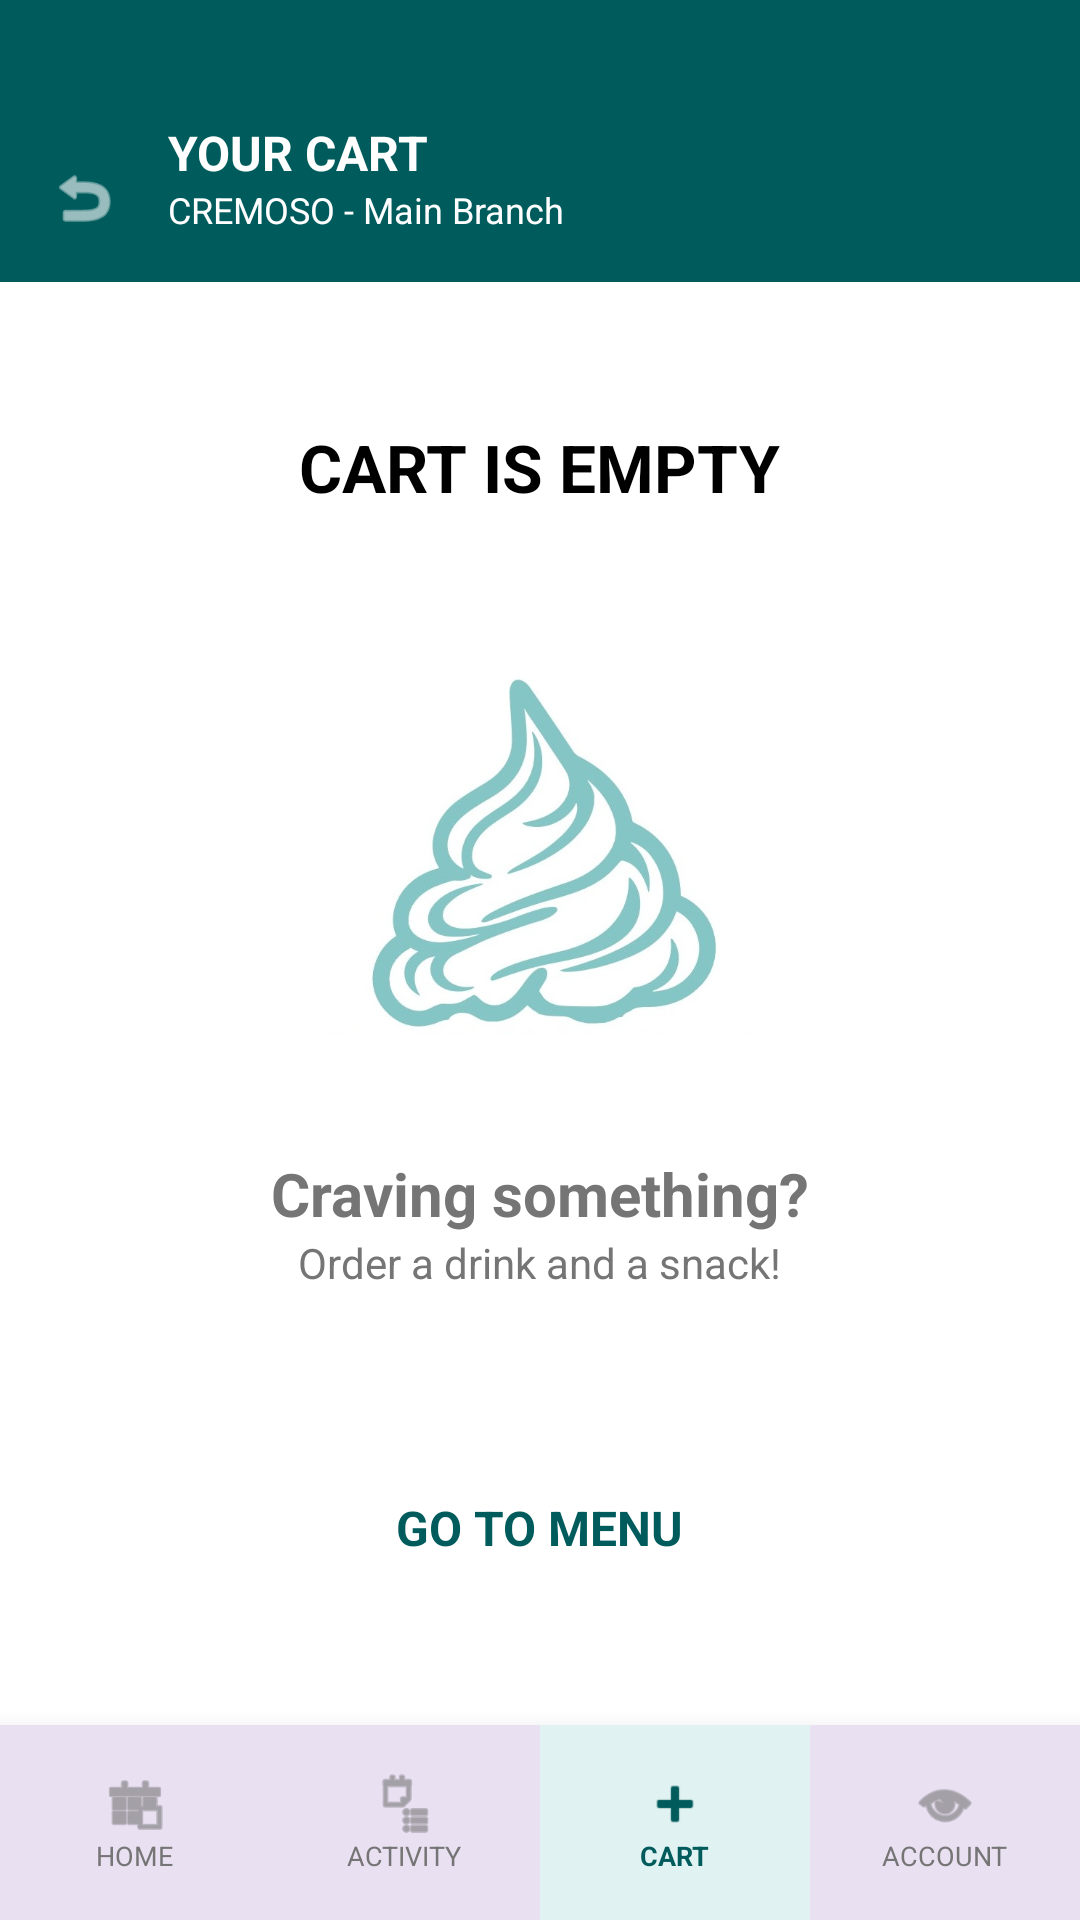

Reconstruct the res/layout file that produces this screen, plus the resources it refers to.
<!-- AndroidManifest.xml: application theme Theme.CREAMOSO -->
<!-- res/layout/activity_cart.xml -->
<?xml version="1.0" encoding="utf-8"?>
<androidx.constraintlayout.widget.ConstraintLayout xmlns:android="http://schemas.android.com/apk/res/android"
    xmlns:app="http://schemas.android.com/apk/res-auto"
    xmlns:tools="http://schemas.android.com/tools"
    android:id="@+id/main_cart_root"
    android:layout_width="match_parent"
    android:layout_height="match_parent"
    android:background="@color/white"
    tools:context=".CartActivity">

    <androidx.constraintlayout.widget.ConstraintLayout
        android:layout_width="match_parent"
        android:layout_height="match_parent"
        android:background="@color/white">

        
        <androidx.constraintlayout.widget.ConstraintLayout
            android:id="@+id/header_cart"
            android:layout_width="match_parent"
            android:layout_height="wrap_content"
            android:background="@color/teal_background"
            android:paddingTop="40dp"
            android:paddingBottom="16dp"
            app:layout_constraintTop_toTopOf="parent">

            <ImageView
                android:id="@+id/btn_back_cart"
                android:layout_width="24dp"
                android:layout_height="24dp"
                android:layout_marginStart="16dp"
                android:src="@android:drawable/ic_menu_revert"
                app:layout_constraintBottom_toBottomOf="parent"
                app:layout_constraintStart_toStartOf="parent"
                app:layout_constraintTop_toTopOf="parent"
                app:layout_constraintVertical_bias="1.0"
                app:tint="@color/white" />

            <LinearLayout
                android:layout_width="wrap_content"
                android:layout_height="wrap_content"
                android:layout_marginStart="16dp"
                android:orientation="vertical"
                app:layout_constraintBottom_toBottomOf="parent"
                app:layout_constraintStart_toEndOf="@id/btn_back_cart"
                app:layout_constraintTop_toTopOf="parent"
                app:layout_constraintVertical_bias="1.0">

                <TextView
                    android:layout_width="wrap_content"
                    android:layout_height="wrap_content"
                    android:text="YOUR CART"
                    android:textColor="@color/white"
                    android:textSize="16sp"
                    android:textStyle="bold" />

                <TextView
                    android:layout_width="wrap_content"
                    android:layout_height="wrap_content"
                    android:text="CREMOSO - Main Branch"
                    android:textColor="@color/white"
                    android:textSize="12sp" />
            </LinearLayout>

        </androidx.constraintlayout.widget.ConstraintLayout>

        
        <LinearLayout
            android:id="@+id/layout_empty_cart"
            android:layout_width="match_parent"
            android:layout_height="0dp"
            android:gravity="center"
            android:orientation="vertical"
            android:padding="32dp"
            android:visibility="visible"
            app:layout_constraintBottom_toTopOf="@id/nav_bar"
            app:layout_constraintTop_toBottomOf="@id/header_cart">

            <TextView
                android:layout_width="wrap_content"
                android:layout_height="wrap_content"
                android:layout_gravity="center"
                android:layout_marginBottom="40dp"
                android:text="CART IS EMPTY"
                android:textColor="@color/black"
                android:textSize="22sp"
                android:textStyle="bold" />

            <ImageView
                android:layout_width="150dp"
                android:layout_height="150dp"
                android:layout_marginBottom="24dp"
                android:alpha="0.5"
                android:src="@drawable/creamosologo" />

            <TextView
                android:layout_width="wrap_content"
                android:layout_height="wrap_content"
                android:text="Craving something?"
                android:textColor="@color/gray_text"
                android:textSize="20sp"
                android:textStyle="bold" />

            <TextView
                android:layout_width="wrap_content"
                android:layout_height="wrap_content"
                android:text="Order a drink and a snack!"
                android:textColor="@color/gray_text"
                android:textSize="14sp" />

            <TextView
                android:id="@+id/tv_go_to_menu"
                android:layout_width="wrap_content"
                android:layout_height="wrap_content"
                android:layout_marginTop="60dp"
                android:padding="8dp"
                android:text="GO TO MENU"
                android:textColor="@color/teal_background"
                android:textSize="16sp"
                android:textStyle="bold" />

        </LinearLayout>

        
        <androidx.core.widget.NestedScrollView
            android:id="@+id/layout_cart_items"
            android:layout_width="match_parent"
            android:layout_height="0dp"
            android:visibility="gone"
            app:layout_constraintBottom_toTopOf="@id/nav_bar"
            app:layout_constraintTop_toBottomOf="@id/header_cart">

            <LinearLayout
                android:layout_width="match_parent"
                android:layout_height="wrap_content"
                android:orientation="vertical"
                android:padding="16dp">

                <TextView
                    android:layout_width="wrap_content"
                    android:layout_height="wrap_content"
                    android:layout_marginBottom="16dp"
                    android:text="Items in Cart"
                    android:textColor="@color/black"
                    android:textSize="18sp"
                    android:textStyle="bold" />

                <LinearLayout
                    android:id="@+id/container_items"
                    android:layout_width="match_parent"
                    android:layout_height="wrap_content"
                    android:orientation="vertical" />

                <com.google.android.material.button.MaterialButton
                    android:id="@+id/btn_checkout"
                    android:layout_width="match_parent"
                    android:layout_height="56dp"
                    android:layout_marginTop="32dp"
                    android:text="CHECKOUT"
                    android:textColor="@color/white"
                    android:textStyle="bold"
                    app:backgroundTint="@color/teal_background"
                    app:cornerRadius="12dp" />

            </LinearLayout>
        </androidx.core.widget.NestedScrollView>

        
        <com.google.android.material.card.MaterialCardView
            android:id="@+id/nav_bar"
            android:layout_width="match_parent"
            android:layout_height="65dp"
            app:cardElevation="12dp"
            app:cardCornerRadius="0dp"
            app:strokeWidth="0dp"
            app:layout_constraintBottom_toBottomOf="parent">

            <LinearLayout
                android:layout_width="match_parent"
                android:layout_height="match_parent"
                android:orientation="horizontal">

                <LinearLayout
                    android:id="@+id/nav_home"
                    android:layout_width="0dp"
                    android:layout_height="match_parent"
                    android:layout_weight="1"
                    android:gravity="center"
                    android:orientation="vertical">
                    <ImageView
                        android:layout_width="22dp"
                        android:layout_height="22dp"
                        android:src="@android:drawable/ic_menu_today"
                        app:tint="@color/gray_text" />
                    <TextView
                        android:layout_width="wrap_content"
                        android:layout_height="wrap_content"
                        android:text="HOME"
                        android:textColor="@color/gray_text"
                        android:textSize="9sp" />
                </LinearLayout>

                <LinearLayout
                    android:id="@+id/nav_activity"
                    android:layout_width="0dp"
                    android:layout_height="match_parent"
                    android:layout_weight="1"
                    android:gravity="center"
                    android:orientation="vertical">
                    <ImageView
                        android:layout_width="22dp"
                        android:layout_height="22dp"
                        android:src="@android:drawable/ic_menu_agenda"
                        app:tint="@color/gray_text" />
                    <TextView
                        android:layout_width="wrap_content"
                        android:layout_height="wrap_content"
                        android:text="ACTIVITY"
                        android:textColor="@color/gray_text"
                        android:textSize="9sp" />
                </LinearLayout>

                <LinearLayout
                    android:id="@+id/nav_cart"
                    android:layout_width="0dp"
                    android:layout_height="match_parent"
                    android:layout_weight="1"
                    android:gravity="center"
                    android:orientation="vertical"
                    android:background="@color/teal_light">
                    <ImageView
                        android:layout_width="22dp"
                        android:layout_height="22dp"
                        android:src="@android:drawable/ic_input_add"
                        app:tint="@color/teal_background" />
                    <TextView
                        android:layout_width="wrap_content"
                        android:layout_height="wrap_content"
                        android:text="CART"
                        android:textColor="@color/teal_background"
                        android:textSize="9sp"
                        android:textStyle="bold" />
                </LinearLayout>

                <LinearLayout
                    android:id="@+id/nav_account"
                    android:layout_width="0dp"
                    android:layout_height="match_parent"
                    android:layout_weight="1"
                    android:gravity="center"
                    android:orientation="vertical">
                    <ImageView
                        android:layout_width="22dp"
                        android:layout_height="22dp"
                        android:src="@android:drawable/ic_menu_view"
                        app:tint="@color/gray_text" />
                    <TextView
                        android:layout_width="wrap_content"
                        android:layout_height="wrap_content"
                        android:text="ACCOUNT"
                        android:textColor="@color/gray_text"
                        android:textSize="9sp" />
                </LinearLayout>

            </LinearLayout>
        </com.google.android.material.card.MaterialCardView>
    </androidx.constraintlayout.widget.ConstraintLayout>

</androidx.constraintlayout.widget.ConstraintLayout>
<!-- resources referenced by this layout -->
<resources>
  <color name="black">#FF000000</color>
  <color name="gray_text">#757575</color>
  <color name="teal_background">#005B5C</color>
  <color name="teal_light">#E0F2F1</color>
  <color name="white">#FFFFFFFF</color>
  <!-- drawable creamosologo: jpg bitmap (drawable, 48521 bytes) -->
  <style name="Theme.CREAMOSO" parent="Base.Theme.CREAMOSO" />
  <style name="Base.Theme.CREAMOSO" parent="Theme.Material3.DayNight.NoActionBar">
          
          <item name="android:statusBarColor">@color/teal_background</item>
          <item name="android:windowLightStatusBar" tools:targetApi="m">false</item>
          <item name="android:navigationBarColor">@color/white</item>
          <item name="android:windowLightNavigationBar" tools:targetApi="27">true</item>
      </style>
</resources>
